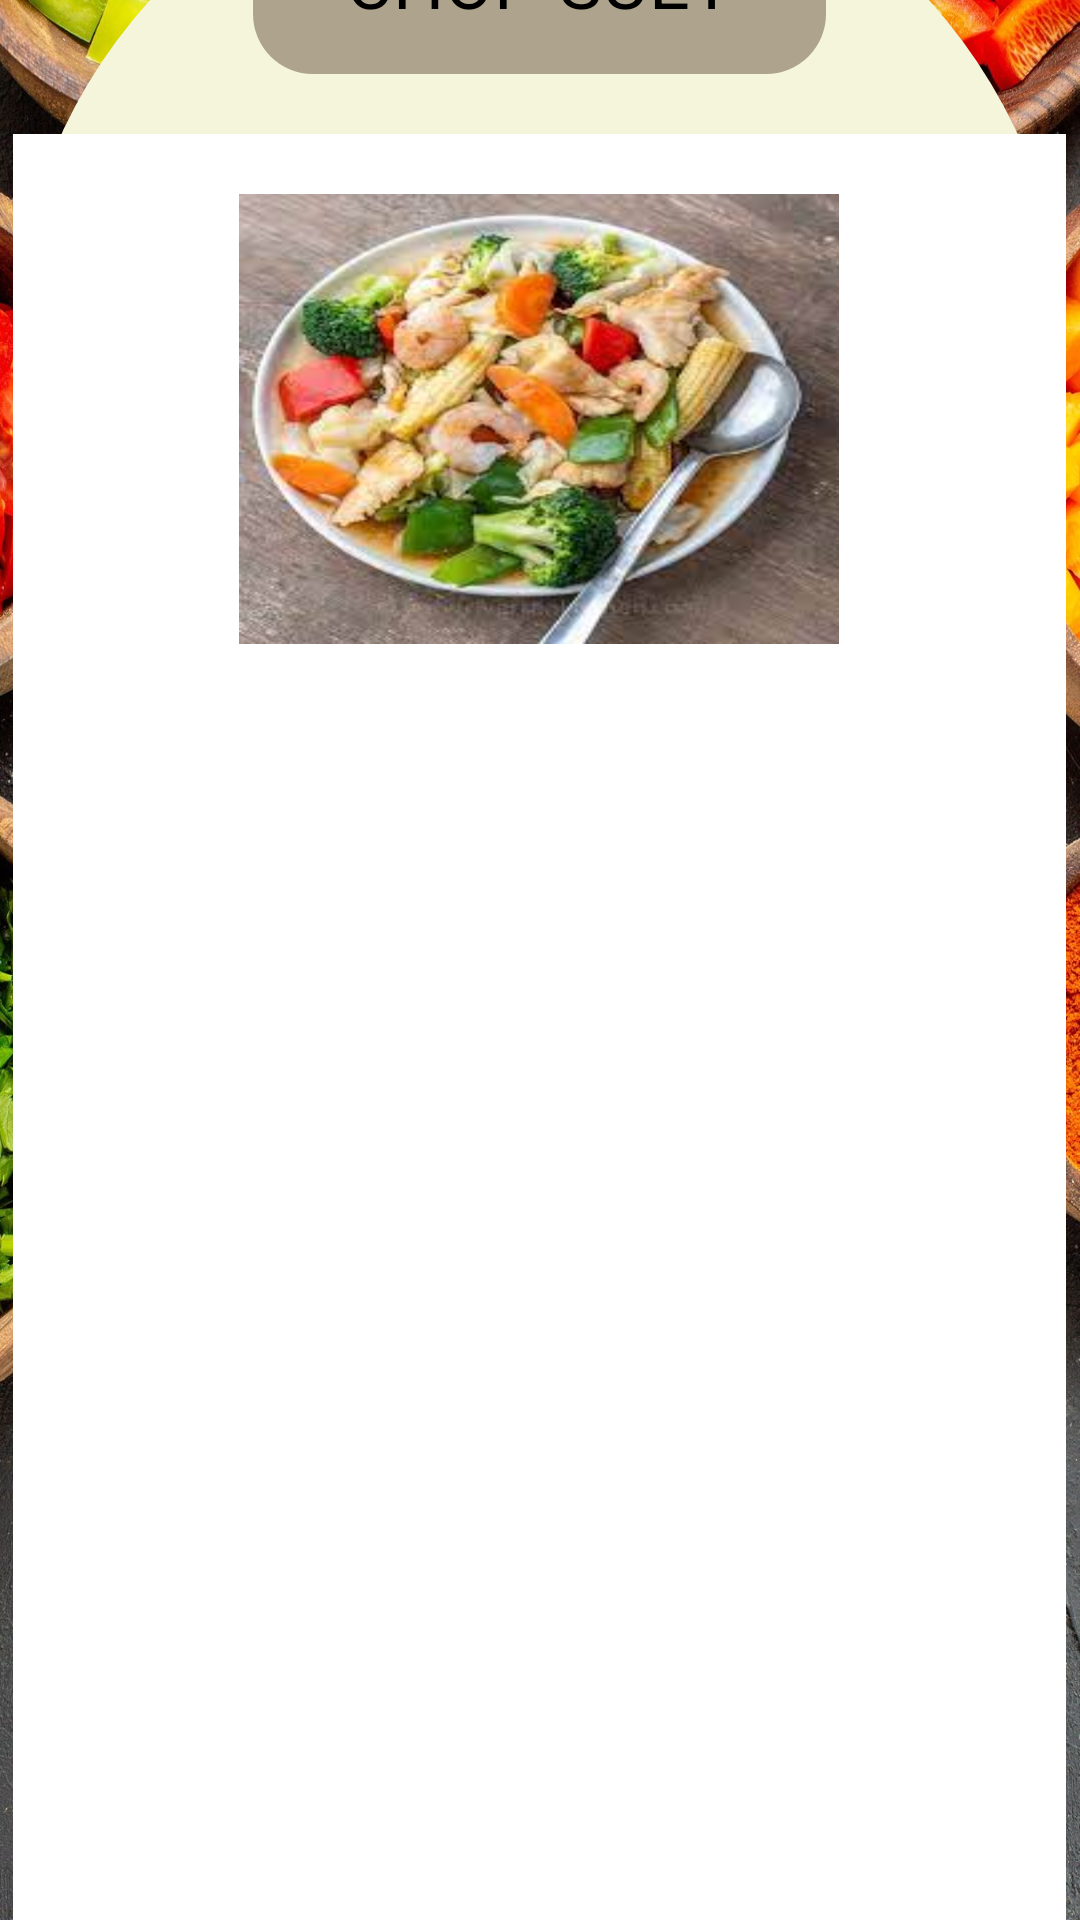

Layout XML and referenced resources for this Android screen:
<!-- AndroidManifest.xml: application theme Theme.PinoyRecipeApp -->
<!-- res/layout/activity_chopsuey.xml -->
<?xml version="1.0" encoding="utf-8"?>
<androidx.constraintlayout.widget.ConstraintLayout xmlns:android="http://schemas.android.com/apk/res/android"
    xmlns:app="http://schemas.android.com/apk/res-auto"
    xmlns:tools="http://schemas.android.com/tools"
    android:id="@+id/main"
    android:layout_width="match_parent"
    android:layout_height="match_parent"
    android:background="@drawable/background"
    tools:context=".Chopsuey">


    <LinearLayout
        android:layout_width="351dp"
        android:layout_height="838dp"
        android:background="@drawable/rounded_corner"
        android:orientation="vertical"
        app:layout_constraintBottom_toBottomOf="parent"
        app:layout_constraintEnd_toEndOf="parent"
        app:layout_constraintHorizontal_bias="0.488"
        app:layout_constraintStart_toStartOf="parent"
        app:layout_constraintTop_toTopOf="parent"
        app:layout_constraintVertical_bias="0.292"
        tools:ignore="VisualLintBounds">

        <TextView
            android:id="@+id/titleTxtLogin"
            android:layout_width="191dp"
            android:layout_height="62dp"
            android:layout_gravity="center"
            android:layout_margin="20dp"
            android:background="@drawable/rounded_corner2"
            android:gravity="center"
            android:text="@string/chopsuey"
            android:textColor="@color/black"
            android:textSize="24sp" />

        <LinearLayout
            android:layout_width="match_parent"
            android:layout_height="677dp"
            android:background="@color/white"
            android:orientation="vertical">

            <ScrollView
                android:layout_width="match_parent"
                android:layout_height="match_parent"
                tools:ignore="UselessParent">

                <LinearLayout
                    android:layout_width="match_parent"
                    android:layout_height="wrap_content"
                    android:orientation="vertical">

                    <ImageView
                        android:id="@+id/imgChopsuey"
                        android:layout_width="200dp"
                        android:layout_height="150dp"
                        android:layout_gravity="center"
                        android:layout_marginTop="20dp"
                        android:background="@android:drawable/checkbox_off_background"
                        android:scaleType="fitXY"
                        app:srcCompat="@drawable/chopsuey"
                        tools:ignore="ContentDescription" />

                    <TextView
                        android:id="@+id/txtRecipe7"
                        android:textColor="@color/black"
                        android:layout_width="match_parent"
                        android:layout_height="wrap_content"
                        android:layout_marginTop="20dp"
                        android:gravity="center"
                        android:textSize="22sp"/>

                    <TextView
                        android:id="@+id/txtDirection7"
                        android:layout_width="match_parent"
                        android:layout_height="wrap_content"
                        android:layout_marginTop="20dp"
                        android:gravity="center"
                        android:textColor="@color/black"
                        android:textSize="22sp" />
                </LinearLayout>
            </ScrollView>
        </LinearLayout>

        <Button
            android:id="@+id/btnHome7"
            android:layout_width="300dp"
            android:layout_height="30dp"
            android:layout_gravity="center"
            android:layout_margin="10dp"
            android:background="@drawable/rounded_corner2"
            android:text="@string/home"
            tools:ignore="TouchTargetSizeCheck" />
    </LinearLayout>



</androidx.constraintlayout.widget.ConstraintLayout>
<!-- resources referenced by this layout -->
<resources>
  <color name="black">#000000</color>
  <color name="white">#FFFFFF</color>
  <!-- drawable background: jpg bitmap (drawable, 401623 bytes) -->
  <!-- drawable chopsuey: jpg bitmap (drawable, 11774 bytes) -->
  <!-- drawable rounded_corner (drawable) -->
  <?xml version="1.0" encoding="utf-8"?>
  <shape xmlns:android="http://schemas.android.com/apk/res/android" android:shape="rectangle">
      <solid android:color="@color/beige"/>
      <corners android:radius="500dp"></corners>
  </shape>
  <!-- drawable rounded_corner2 (drawable) -->
  <?xml version="1.0" encoding="utf-8"?>
  <shape xmlns:android="http://schemas.android.com/apk/res/android" android:shape="rectangle">
      <solid android:color="@color/dark_grayish_orange"/>
      <corners android:radius="20dp"></corners>
  </shape>
  <string name="chopsuey">CHOP-SUEY</string>
  <string name="home">Home</string>
  <style name="Theme.PinoyRecipeApp" parent="Base.Theme.PinoyRecipeApp" />
  <color name="beige">#F5F5DC</color>
  <color name="dark_grayish_orange">#aea48d</color>
  <style name="Base.Theme.PinoyRecipeApp" parent="Theme.AppCompat.Light.NoActionBar">
          
          
      </style>
</resources>
